3-way image classification set "01_VGG_model_test" from GitHub (Yichen-Hsu/P00_Cocoabeans_Sorting_Machine); label vocabulary: agglomeration, fine, flat.

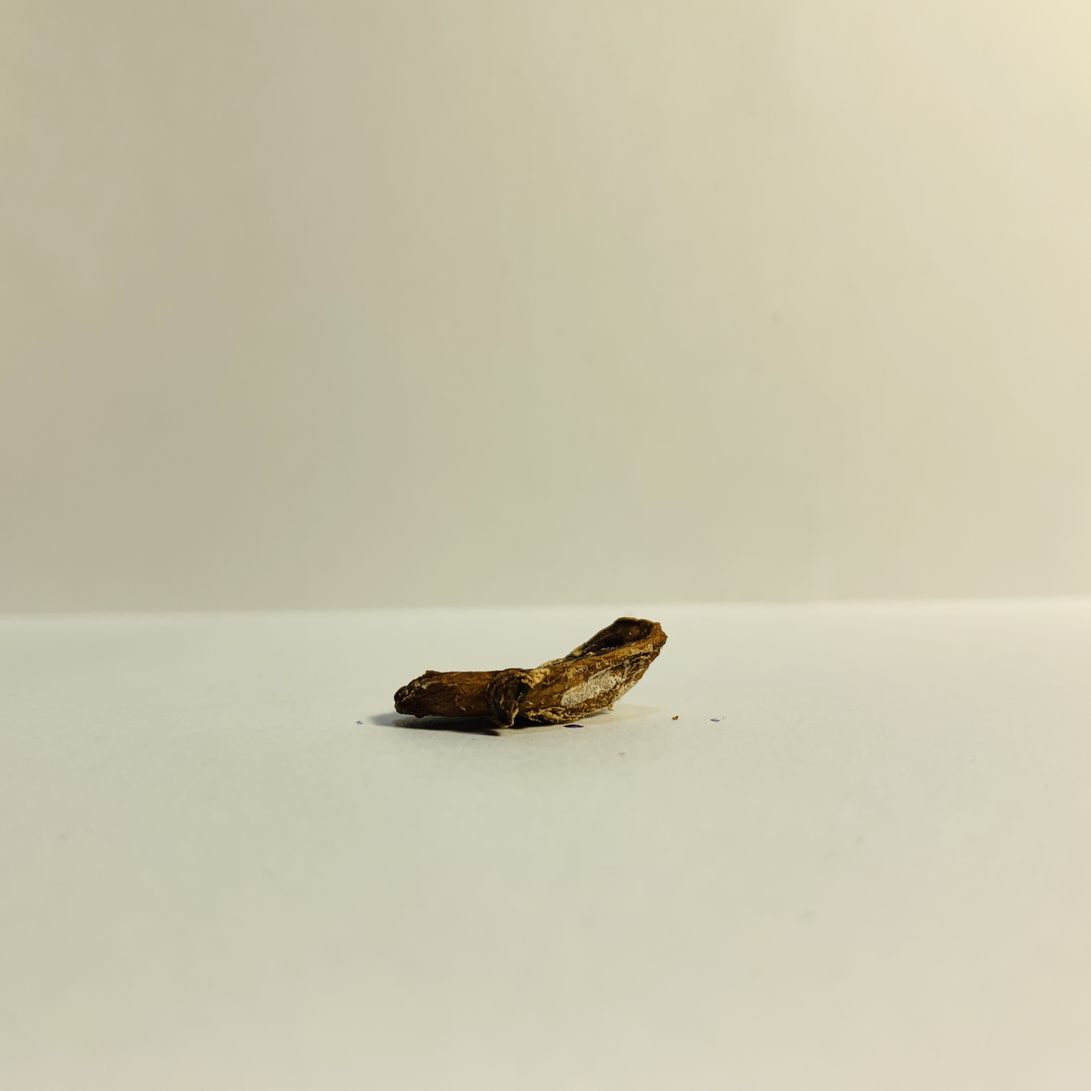
Label: flat

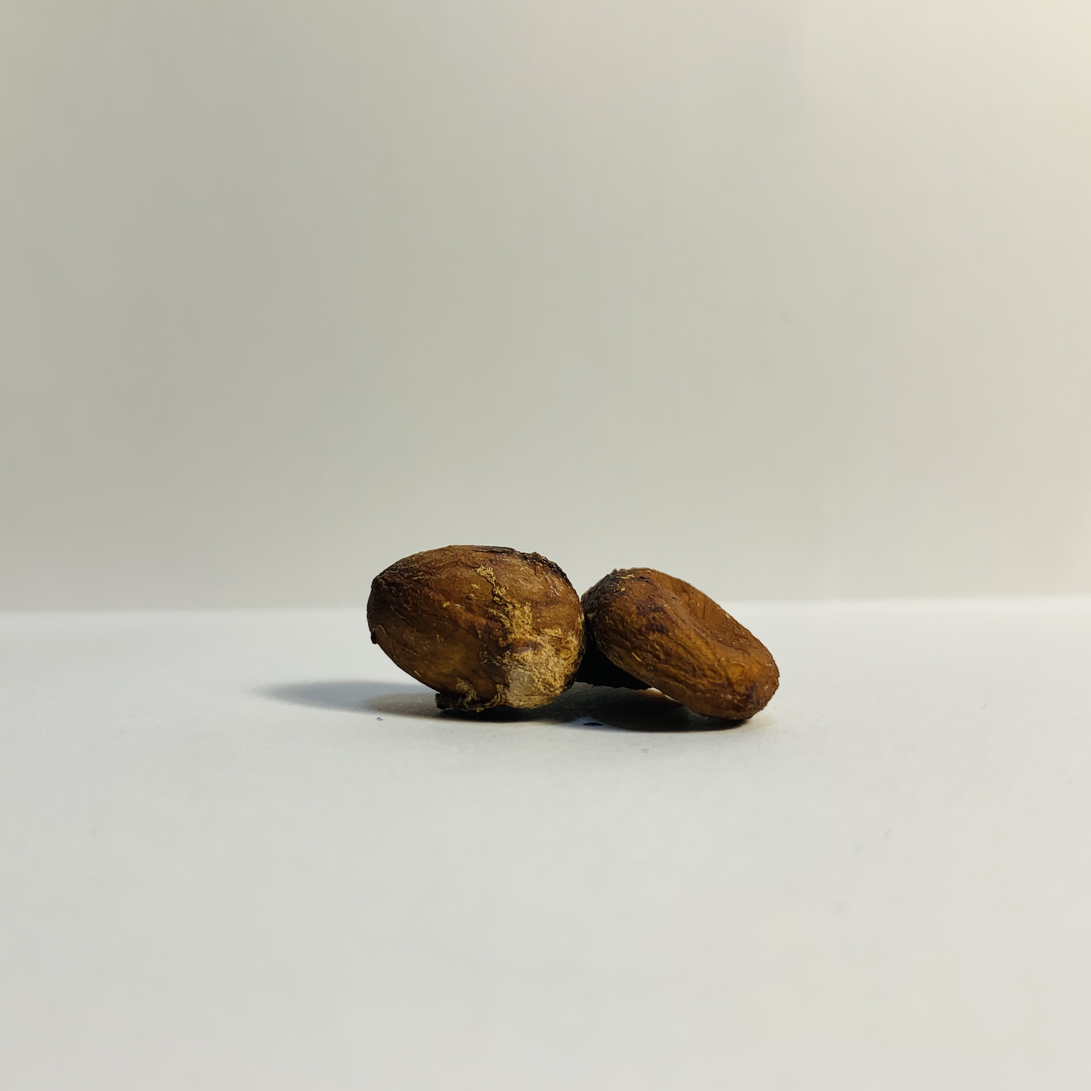
Label: agglomeration

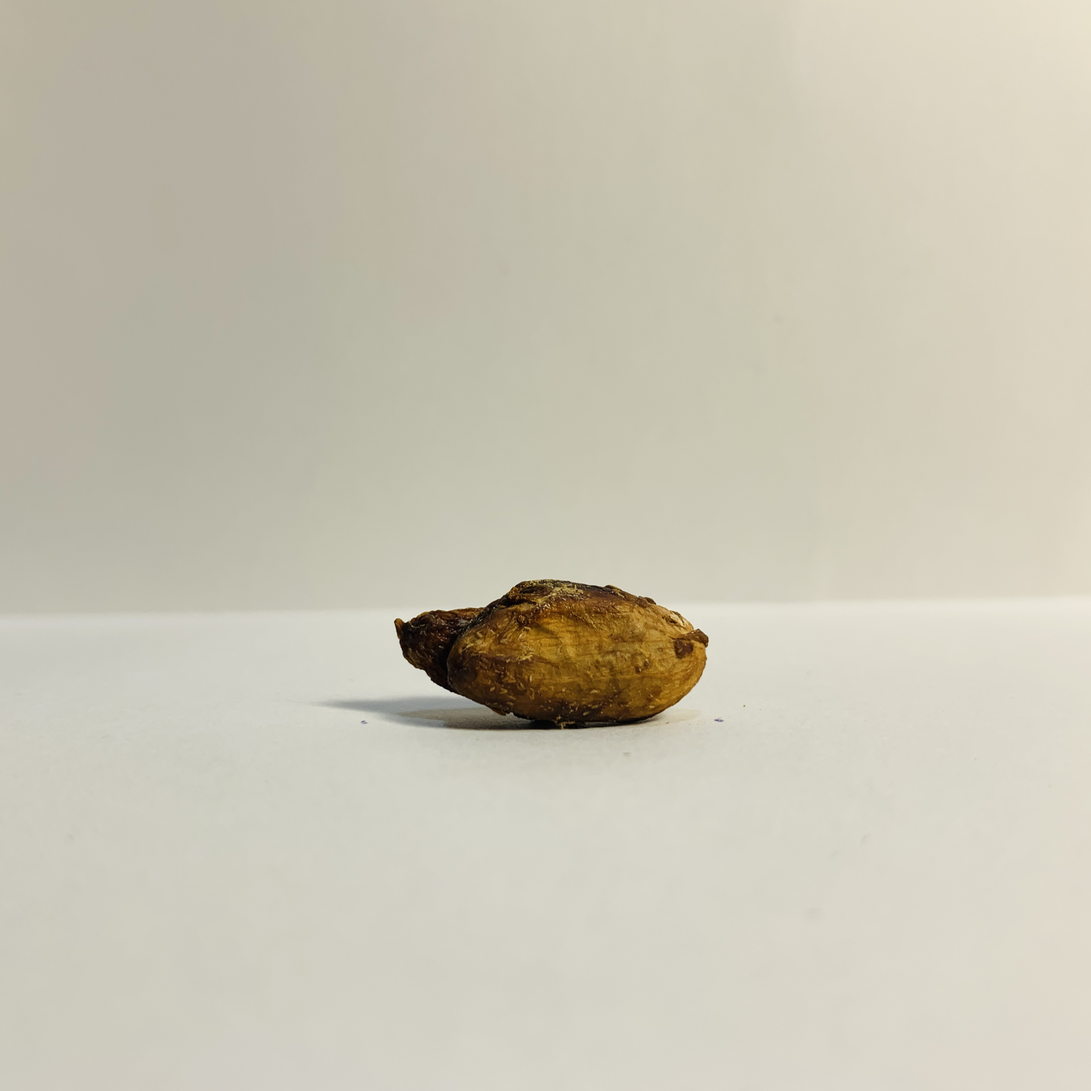
Label: agglomeration

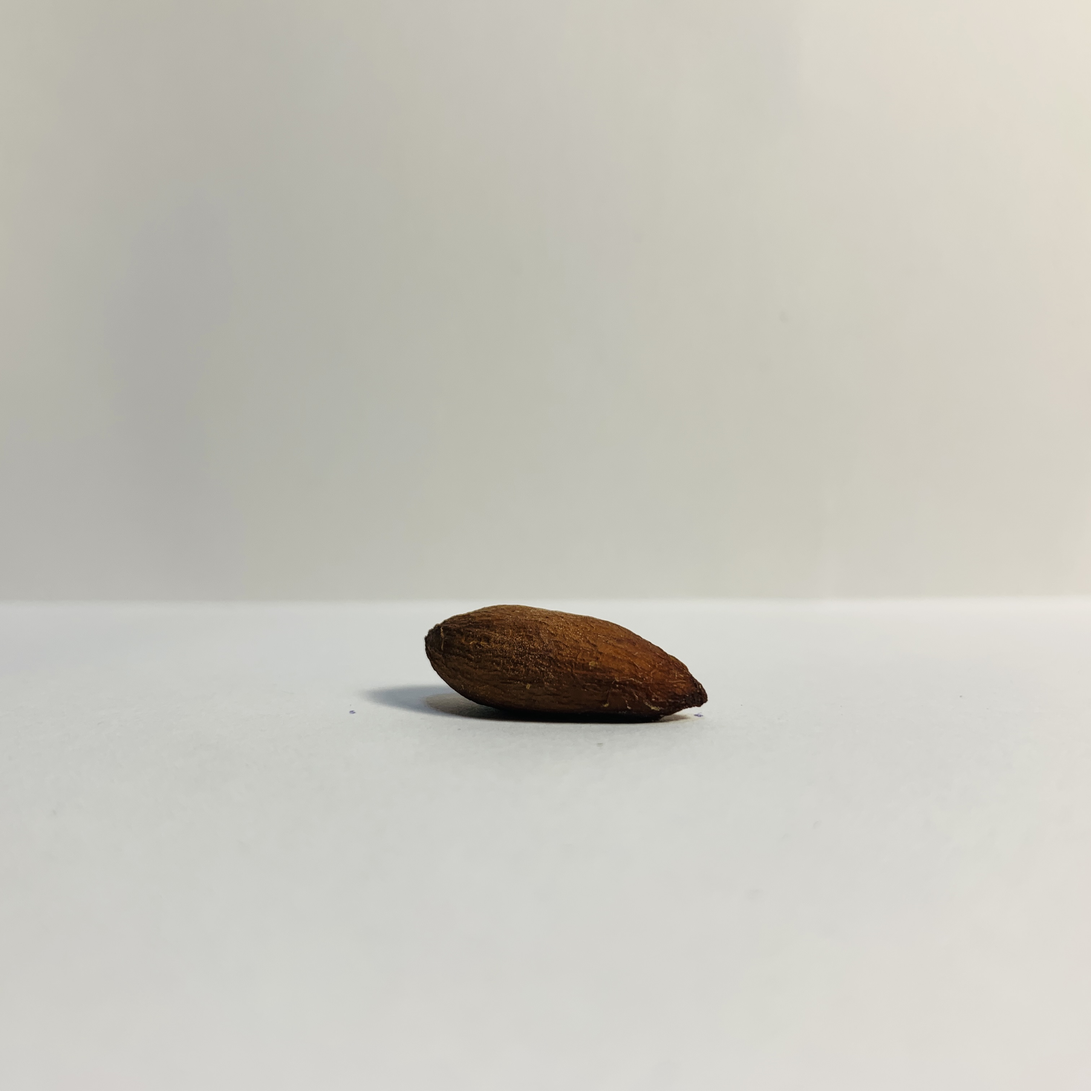
Label: fine

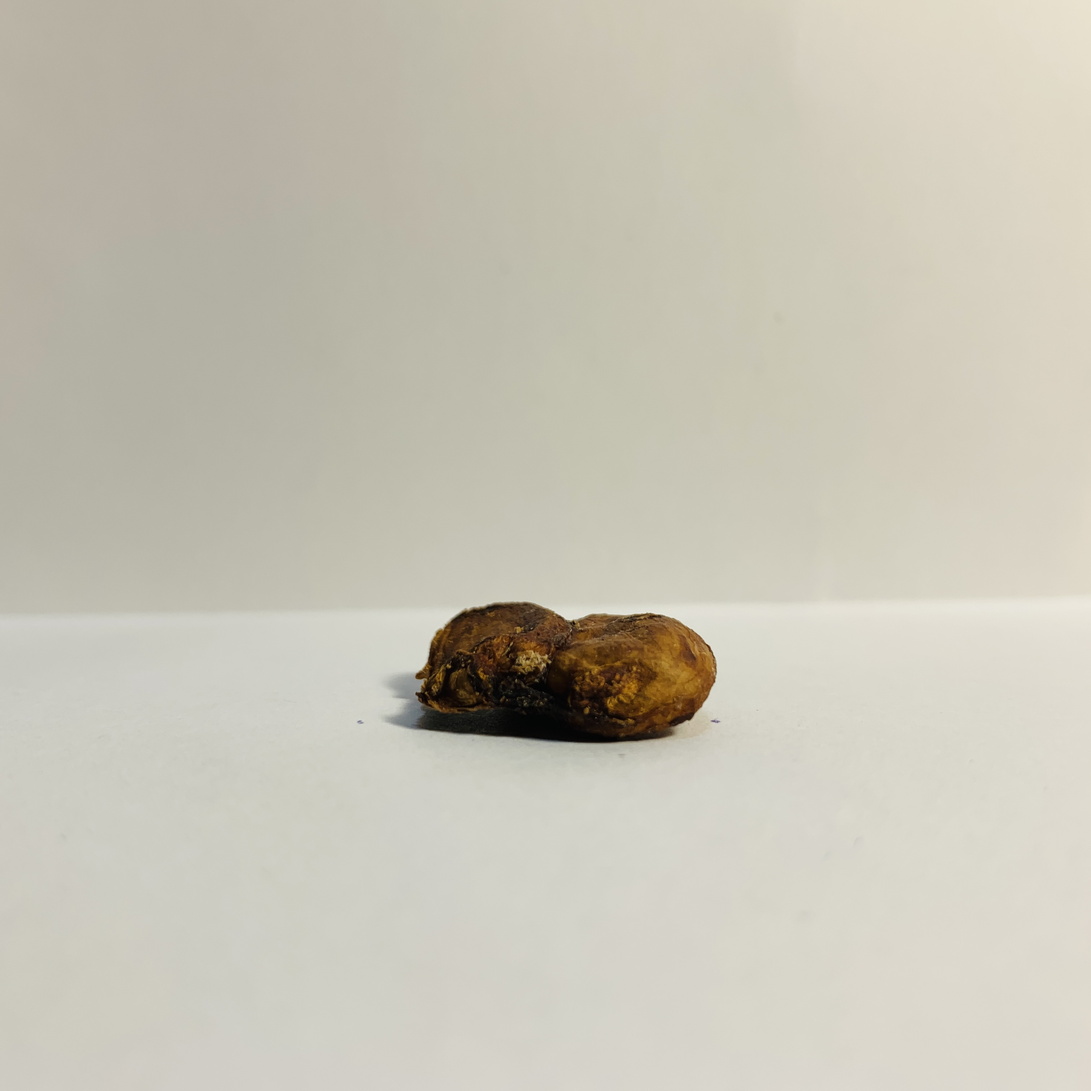
Label: agglomeration

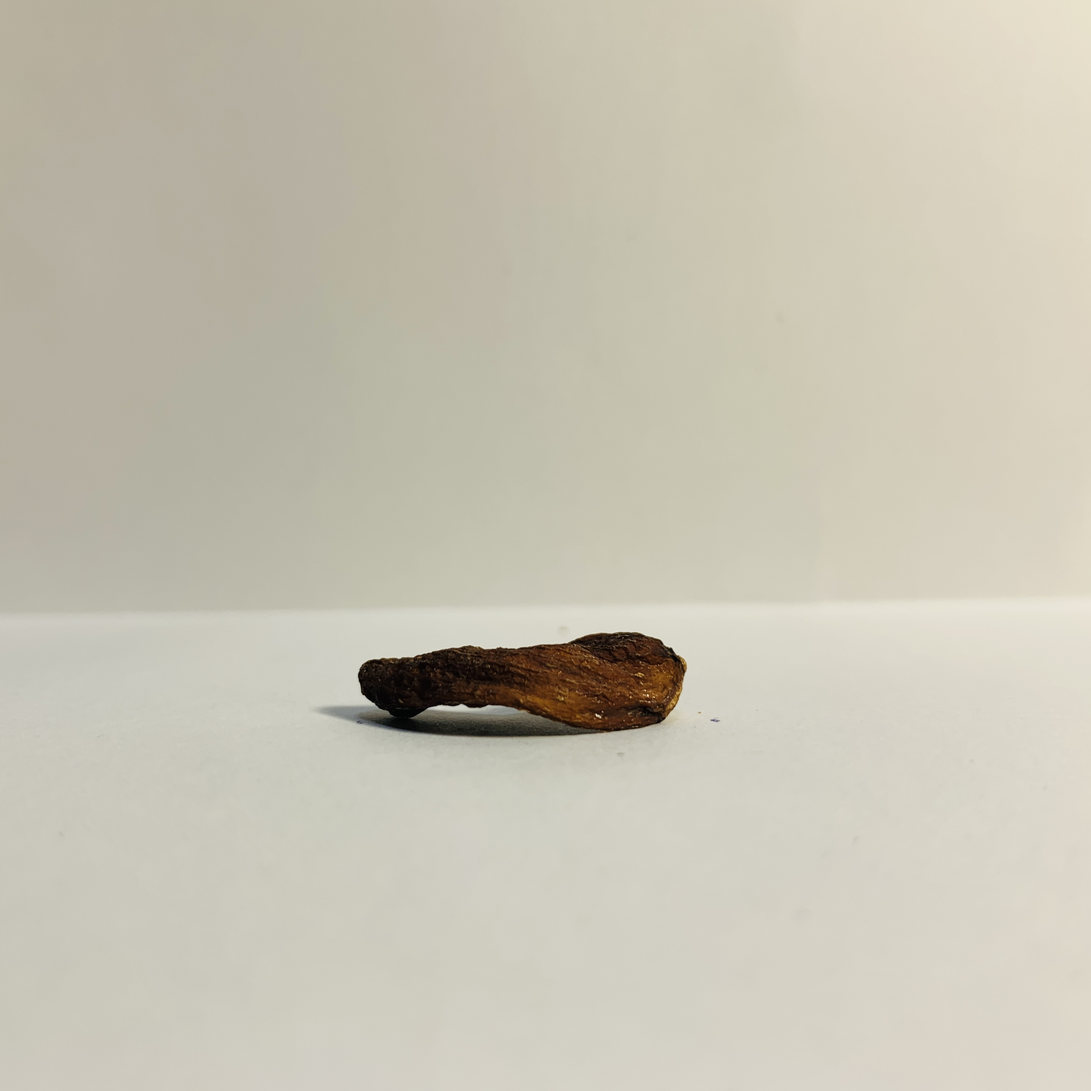
Label: flat
